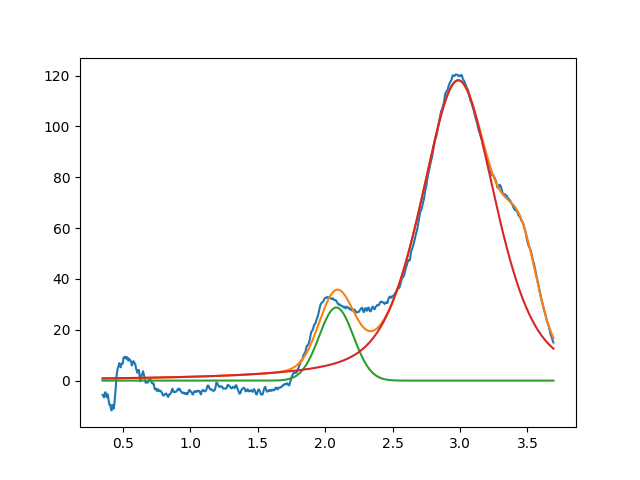

Source data for this figure (header and first rows):
2.082828428129990694e+00, 2.877595309102628818e+01, 2.999999999999999334e-01, 9.999999999999998890e-01
2.987331349416636250e+00, 1.181444331930954661e+02, 6.542362252294768865e-01, 5.139360896657731992e-01
3.458095222154669468e+00, 2.992596258650658925e+01, 2.789302794215113845e-01, 9.999999999999998890e-01
